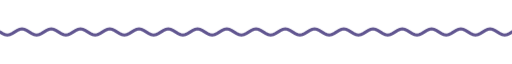
t = 0.00 s
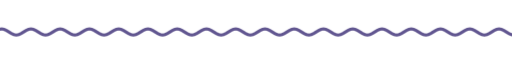
t = 1.67 s
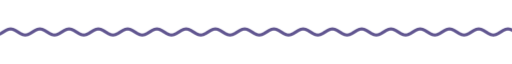
t = 3.33 s
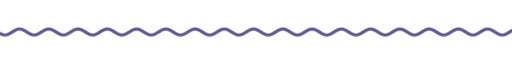
t = 5.00 s
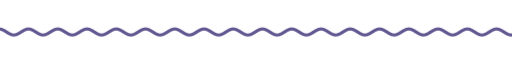
t = 6.67 s
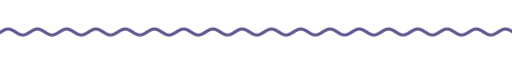
t = 8.33 s

The animated SVG that drew these frames (rendered in a browser with its animation timeline set to each time). Animation: 9 CSS @keyframes rules; frames cover the first 8.33 s, repeats indefinitely.

<svg xmlns="http://www.w3.org/2000/svg" xmlns:xlink="http://www.w3.org/1999/xlink" width="840" height="28" viewBox="0 0 840 28" role="img" aria-label="divider"><title>divider</title><style>text{font-family:G,R,'Google Sans','Segoe UI',Roboto,sans-serif;font-variation-settings:'ROND' 100}
.up{animation:up .8s cubic-bezier(.05,.7,.1,1) both}
.pop{transform-box:fill-box;transform-origin:center;animation:pop .6s cubic-bezier(.34,1.56,.64,1) both}
.fade{animation:fade .9s ease both}
.spin{transform-box:fill-box;transform-origin:center;animation:spin 40s linear infinite}
.spin-r{transform-box:fill-box;transform-origin:center;animation:spin 28s linear infinite reverse}
.bob{transform-box:fill-box;transform-origin:center;animation:bob 7s ease-in-out infinite}
.grow{transform-box:fill-box;transform-origin:left center;animation:grow 1.1s cubic-bezier(.2,0,0,1) both}
.wght{animation:wght 1.6s cubic-bezier(.2,0,0,1) .2s both}
.wave{animation:wave 2.4s linear infinite}
.blink{animation:blink 1s step-end infinite}
@keyframes blink{50%{opacity:0}}
@keyframes up{from{opacity:0;transform:translateY(14px)}to{opacity:1;transform:none}}
@keyframes pop{from{opacity:0;transform:scale(.6)}to{opacity:1;transform:scale(1)}}
@keyframes fade{from{opacity:0}to{opacity:1}}
@keyframes spin{to{transform:rotate(360deg)}}
@keyframes bob{0%,100%{transform:translateY(0) rotate(0)}50%{transform:translateY(-10px) rotate(12deg)}}
@keyframes grow{from{transform:scaleX(0)}to{transform:scaleX(1)}}
@keyframes wght{from{font-variation-settings:'ROND' 100,'wght' 400}to{font-variation-settings:'ROND' 100,'wght' 760}}
@keyframes wave{from{transform:translateX(0)}to{transform:translateX(-48px)}}
@media (prefers-reduced-motion:reduce){*{animation:none!important}}</style><clipPath id="w"><rect x="0" y="0" width="840" height="28"/></clipPath><g clip-path="url(#w)"><path class="wave" d="M0 14.0 L4 16.5 L8 18.3 L12 19.0 L16 18.3 L20 16.5 L24 14.0 L28 11.5 L32 9.7 L36 9.0 L40 9.7 L44 11.5 L48 14.0 L52 16.5 L56 18.3 L60 19.0 L64 18.3 L68 16.5 L72 14.0 L76 11.5 L80 9.7 L84 9.0 L88 9.7 L92 11.5 L96 14.0 L100 16.5 L104 18.3 L108 19.0 L112 18.3 L116 16.5 L120 14.0 L124 11.5 L128 9.7 L132 9.0 L136 9.7 L140 11.5 L144 14.0 L148 16.5 L152 18.3 L156 19.0 L160 18.3 L164 16.5 L168 14.0 L172 11.5 L176 9.7 L180 9.0 L184 9.7 L188 11.5 L192 14.0 L196 16.5 L200 18.3 L204 19.0 L208 18.3 L212 16.5 L216 14.0 L220 11.5 L224 9.7 L228 9.0 L232 9.7 L236 11.5 L240 14.0 L244 16.5 L248 18.3 L252 19.0 L256 18.3 L260 16.5 L264 14.0 L268 11.5 L272 9.7 L276 9.0 L280 9.7 L284 11.5 L288 14.0 L292 16.5 L296 18.3 L300 19.0 L304 18.3 L308 16.5 L312 14.0 L316 11.5 L320 9.7 L324 9.0 L328 9.7 L332 11.5 L336 14.0 L340 16.5 L344 18.3 L348 19.0 L352 18.3 L356 16.5 L360 14.0 L364 11.5 L368 9.7 L372 9.0 L376 9.7 L380 11.5 L384 14.0 L388 16.5 L392 18.3 L396 19.0 L400 18.3 L404 16.5 L408 14.0 L412 11.5 L416 9.7 L420 9.0 L424 9.7 L428 11.5 L432 14.0 L436 16.5 L440 18.3 L444 19.0 L448 18.3 L452 16.5 L456 14.0 L460 11.5 L464 9.7 L468 9.0 L472 9.7 L476 11.5 L480 14.0 L484 16.5 L488 18.3 L492 19.0 L496 18.3 L500 16.5 L504 14.0 L508 11.5 L512 9.7 L516 9.0 L520 9.7 L524 11.5 L528 14.0 L532 16.5 L536 18.3 L540 19.0 L544 18.3 L548 16.5 L552 14.0 L556 11.5 L560 9.7 L564 9.0 L568 9.7 L572 11.5 L576 14.0 L580 16.5 L584 18.3 L588 19.0 L592 18.3 L596 16.5 L600 14.0 L604 11.5 L608 9.7 L612 9.0 L616 9.7 L620 11.5 L624 14.0 L628 16.5 L632 18.3 L636 19.0 L640 18.3 L644 16.5 L648 14.0 L652 11.5 L656 9.7 L660 9.0 L664 9.7 L668 11.5 L672 14.0 L676 16.5 L680 18.3 L684 19.0 L688 18.3 L692 16.5 L696 14.0 L700 11.5 L704 9.7 L708 9.0 L712 9.7 L716 11.5 L720 14.0 L724 16.5 L728 18.3 L732 19.0 L736 18.3 L740 16.5 L744 14.0 L748 11.5 L752 9.7 L756 9.0 L760 9.7 L764 11.5 L768 14.0 L772 16.5 L776 18.3 L780 19.0 L784 18.3 L788 16.5 L792 14.0 L796 11.5 L800 9.7 L804 9.0 L808 9.7 L812 11.5 L816 14.0 L820 16.5 L824 18.3 L828 19.0 L832 18.3 L836 16.5 L840 14.0 L844 11.5 L848 9.7 L852 9.0 L856 9.7 L860 11.5 L864 14.0 L868 16.5 L872 18.3 L876 19.0 L880 18.3 L884 16.5 L888 14.0 L892 11.5 L896 9.7 L900 9.0 L904 9.7 L908 11.5 L912 14.0 L916 16.5 L920 18.3 L924 19.0 L928 18.3 L932 16.5 L936 14.0" fill="none" stroke="#615690" stroke-width="5" stroke-linecap="round"/></g></svg>
